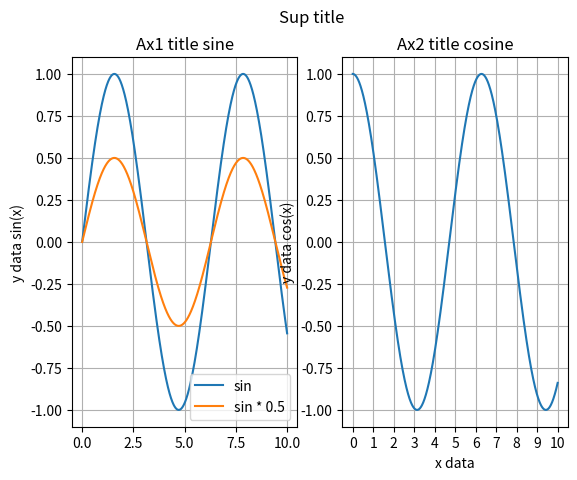

Source code (Python):
#!/usr/bin/env python
"""
Basic Matplotlib examples shows:
- create figure, subplots
- create axes
- x/y label
- x/y limit
- set ticks
- legend
- grid
"""


import matplotlib.pyplot as plt
import numpy as np


fig = plt.figure()

rows = 1
cols = 2
ax1 = fig.add_subplot(rows, cols, 1)
ax2 = fig.add_subplot(rows, cols, 2)


x = np.linspace(0, 10, 1000)
y_sin = np.sin(x)
y_sin_2 = np.sin(x) * 0.5
y_cos = np.cos(x)

ax1.plot(x, y_sin)
ax1.plot(x, y_sin_2)
ax2.plot(x, y_cos)

# set title
fig.suptitle('Sup title')
ax1.set_title('Ax1 title sine')
ax2.set_title('Ax2 title cosine')

# set labels
# ax1.set_xlabel('x data')
ax1.set_ylabel('y data sin(x)')
ax2.set_xlabel('x data')
ax2.set_ylabel('y data cos(x)')

# set ticks
ax2.set_xticks(range(0, 11))

# set legend
# see legend documentation for details
# loc: strings
#     - 'best'
#     - 'upper right'
#     - 'center'
ax1.legend(['sin', 'sin * 0.5'], loc='best')

# set grid
ax1.grid(True)
ax2.grid(True)

# save figure
#   bbox_inches='tight' removes whitespaces around figure
plt.savefig('mpl_basics.jpg', bbox_inches='tight')
plt.show()

# close figure
plt.close('all')
